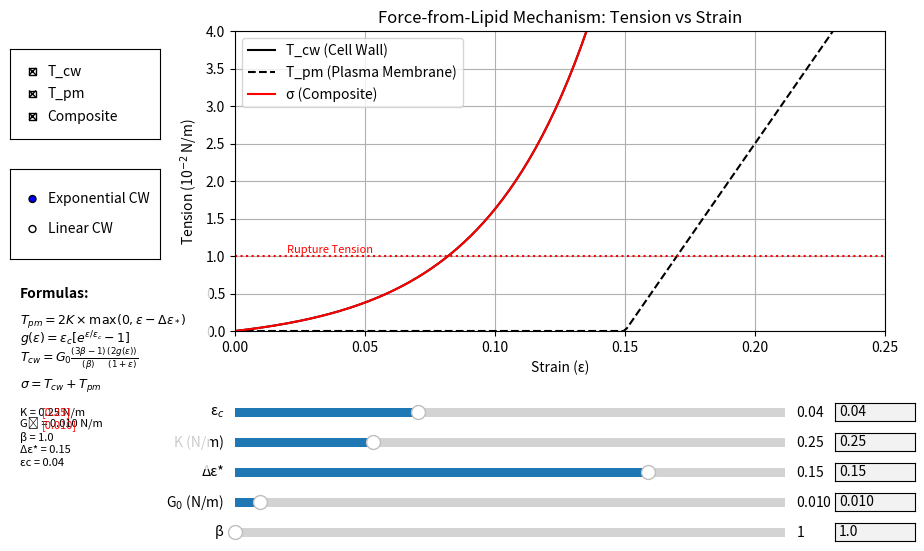

Write the Python code that produced this figure.
"""
Alternate interactive model with throttling for speed. Provides sliders and
text boxes to adjust elastic constants and shows updated tension curves without
lag.
"""

import numpy as np
import matplotlib.pyplot as plt
from matplotlib.widgets import Slider, RadioButtons, CheckButtons, TextBox
import matplotlib.patches as patches
from functools import partial
import time

# Create the figure and axes
fig, ax = plt.subplots(figsize=(10, 6))
plt.subplots_adjust(left=0.25, bottom=0.38)

# Initial parameter values (reference values)
epsilon_c = 0.04
K = 0.25          # membrane elasticity constant (N/m)
G0 = 0.01         # cell wall elasticity constant (N/m)
delta_eps_star = 0.15  # slack threshold
beta = 1.0        # aspect ratio (L/D)
use_exponential = True  # Toggle for exponential vs. linear model for CW only

# Store reference values for display
K_ref = K
G0_ref = G0

# Create strain array with fewer points for better performance
strain = np.linspace(0, 0.25, 200)  # Further reduced resolution

# Cache for formula text
formula_last_updated = 0
formula_update_interval = 0.3  # seconds between formula updates

# Throttling variables
last_update_time = 0
update_interval = 0.1  # seconds between updates
updating = False
pending_update = False
last_ylim_update = 0
ylim_update_interval = 0.5  # Limit y-axis updates to reduce lag

# Define strain hardening function g(ε) - precompute for better performance
def g_epsilon(eps, eps_c, use_exp=True):
    if use_exp:
        return eps_c * (np.exp(eps / eps_c) - 1)
    else:
        return eps

# Optimized calculation function with caching for common values
def calculate_tensions(strain, eps_c, K, G0, delta_eps_star, beta, use_exp):
    # Calculate excess strain (max with 0 to ensure no negative values)
    excess_strain = np.maximum(0, strain - delta_eps_star)
    
    # Calculate PM tension (T_pm) - ALWAYS LINEAR regardless of exponential model setting
    # T_pm = 2K × Δε
    T_pm = 2 * K * excess_strain
    
    # Calculate CW tension (T_cw) - can be exponential or linear
    # Precompute geometric factor to save time
    geometric_factor = (3*beta - 1) / beta
    
    # Calculate g(ε) based on model
    g_eps = g_epsilon(strain, eps_c, use_exp)
    
    # Calculate Cell Wall tension
    # T_cw = G0 * geometric_factor * (2g(ε)/(1+ε))
    T_cw = G0 * geometric_factor * (2 * g_eps) / (1 + strain)
    
    # Calculate composite tension (σ)
    composite = T_cw + T_pm
    
    return T_cw, T_pm, composite

# Initial plot
T_cw, T_pm, composite = calculate_tensions(
    strain, epsilon_c, K, G0, delta_eps_star, beta, use_exponential
)

# Convert to 10^-2 N/m for display
T_cw_display = T_cw * 100
T_pm_display = T_pm * 100
composite_display = composite * 100

# Create the plots
line_cw, = ax.plot(strain, T_cw_display, 'k-', label='T_cw (Cell Wall)')
line_pm, = ax.plot(strain, T_pm_display, 'k--', label='T_pm (Plasma Membrane)')
line_composite, = ax.plot(strain, composite_display, 'r-', label='σ (Composite)')

# Add horizontal line at tension = 1×10^-2 N/m (rupture tension)
rupture_line = ax.axhline(y=1.0, color='r', linestyle=':', linewidth=1.5)
ax.text(0.02, 1.05, 'Rupture Tension', color='r', fontsize=8)

# Set up plot labels and legend
ax.set_xlabel('Strain (ε)')
ax.set_ylabel('Tension (10$^{-2}$ N/m)')
ax.set_title('Force-from-Lipid Mechanism: Tension vs Strain')
ax.legend()
ax.grid(True)

# Set axes limits
ax.set_xlim(0, 0.25)
ax.set_ylim(0, 4)

# Create sliders and text input fields for adjusting parameters
ax_eps_c_slider = plt.axes([0.25, 0.23, 0.55, 0.03])
ax_eps_c_text = plt.axes([0.85, 0.23, 0.08, 0.03])

ax_K_slider = plt.axes([0.25, 0.18, 0.55, 0.03])
ax_K_text = plt.axes([0.85, 0.18, 0.08, 0.03])

ax_delta_eps_slider = plt.axes([0.25, 0.13, 0.55, 0.03])
ax_delta_eps_text = plt.axes([0.85, 0.13, 0.08, 0.03])

ax_G0_slider = plt.axes([0.25, 0.08, 0.55, 0.03]) 
ax_G0_text = plt.axes([0.85, 0.08, 0.08, 0.03])

ax_beta_slider = plt.axes([0.25, 0.03, 0.55, 0.03])
ax_beta_text = plt.axes([0.85, 0.03, 0.08, 0.03])

# Create sliders with updated ranges
slider_eps_c = Slider(ax_eps_c_slider, 'ε$_c$', 0.01, 0.1, valinit=epsilon_c)
slider_K = Slider(ax_K_slider, 'K (N/m)', 0.1, 0.7, valinit=K)
slider_delta_eps = Slider(ax_delta_eps_slider, 'Δε*', 0, 0.2, valinit=delta_eps_star)
slider_G0 = Slider(ax_G0_slider, 'G$_0$ (N/m)', 0.001, 0.2, valinit=G0)  # Range now goes to 0.2
slider_beta = Slider(ax_beta_slider, 'β', 1.0, 5.0, valinit=beta)

# Create text boxes with shorter values to avoid computational overhead
text_eps_c = TextBox(ax_eps_c_text, '', initial=f"{epsilon_c:.2f}")
text_K = TextBox(ax_K_text, '', initial=f"{K:.2f}")
text_delta_eps = TextBox(ax_delta_eps_text, '', initial=f"{delta_eps_star:.2f}")
text_G0 = TextBox(ax_G0_text, '', initial=f"{G0:.3f}")
text_beta = TextBox(ax_beta_text, '', initial=f"{beta:.1f}")

# Create radio buttons for model selection
ax_radio = plt.axes([0.025, 0.5, 0.15, 0.15])
radio = RadioButtons(ax_radio, ('Exponential CW', 'Linear CW'))

# Create checkboxes for toggling tension components
ax_check = plt.axes([0.025, 0.7, 0.15, 0.15])
check = CheckButtons(ax_check, ('T_cw', 'T_pm', 'Composite'), (True, True, True))

# Create a text box for formulas with cached updates
ax_formulas = plt.axes([0.025, 0.15, 0.2, 0.3])
ax_formulas.axis('off')

# Add a background patch
formula_background = patches.Rectangle((0, 0), 1, 1, transform=ax_formulas.transAxes,
                                       facecolor='white', alpha=0.8)
ax_formulas.add_patch(formula_background)

# Function to update formula text - now with caching
def update_formula_text(force=False):
    global formula_last_updated
    
    # Only update formulas occasionally to improve performance
    current_time = time.time()
    if not force and current_time - formula_last_updated < formula_update_interval:
        return
    
    formula_last_updated = current_time
    
    ax_formulas.clear()
    ax_formulas.axis('off')
    ax_formulas.add_patch(formula_background)
    
    # Title
    ax_formulas.text(0.05, 0.95, "Formulas:", fontsize=10, fontweight='bold')
    
    # PM tension formula
    ax_formulas.text(0.05, 0.8, r"$T_{pm} = 2K \times \max(0, \varepsilon - \Delta\varepsilon_*)$", fontsize=9)
    
    # CW tension formula
    if use_exponential:
        ax_formulas.text(0.05, 0.7, r"$g(\varepsilon) = \varepsilon_c [e^{\varepsilon/\varepsilon_c} - 1]$", fontsize=9)
    else:
        ax_formulas.text(0.05, 0.7, r"$g(\varepsilon) = \varepsilon$", fontsize=9)
    
    ax_formulas.text(0.05, 0.6, r"$T_{cw} = G_0 \frac{(3\beta-1)}{(\beta)} \frac{(2g(\varepsilon))}{(1+\varepsilon)}$", fontsize=9)
    
    # Composite formula
    ax_formulas.text(0.05, 0.45, r"$\sigma = T_{cw} + T_{pm}$", fontsize=9)
    
    # Parameter values - with reference values added
    # Format: current value [reference value in red]
    k_val = slider_K.val
    k_ref_text = f"[{K_ref:.2f}]"
    ax_formulas.text(0.05, 0.3, f"K = {k_val:.2f} N/m ", fontsize=8)
    ax_formulas.text(0.16, 0.3, k_ref_text, fontsize=8, color='red')
    
    g0_val = slider_G0.val
    g0_ref_text = f"[{G0_ref:.3f}]"
    ax_formulas.text(0.05, 0.23, f"G₀ = {g0_val:.3f} N/m ", fontsize=8)
    ax_formulas.text(0.16, 0.23, g0_ref_text, fontsize=8, color='red')
    
    beta_val = slider_beta.val
    ax_formulas.text(0.05, 0.16, f"β = {beta_val:.1f}", fontsize=8)
    
    delta_eps = slider_delta_eps.val
    ax_formulas.text(0.05, 0.09, f"Δε* = {delta_eps:.2f}", fontsize=8)
    
    if use_exponential:
        eps_c = slider_eps_c.val
        ax_formulas.text(0.05, 0.02, f"εc = {eps_c:.2f}", fontsize=8)

# Initialize formula text
update_formula_text(force=True)

# Adaptive update interval based on G0 value (higher G0 = more throttling)
def get_dynamic_update_interval(g0_val):
    # Scale update interval based on G0 value
    if g0_val > 0.1:
        return 0.2  # Slower updates for very large G0
    elif g0_val > 0.05:
        return 0.15  # Medium throttling
    else:
        return 0.1  # Normal speed for small G0

# Main update function with throttling and optimization
def update(val=None):
    global updating, pending_update, last_update_time, last_ylim_update
    
    current_time = time.time()
    
    # Get current parameter values
    eps_c = slider_eps_c.val
    k_val = slider_K.val
    delta_eps = slider_delta_eps.val
    g0_val = slider_G0.val
    beta_val = slider_beta.val
    
    # Get dynamic update interval based on G0 value
    dynamic_interval = get_dynamic_update_interval(g0_val)
    
    # Check if we're already updating or if we need to throttle
    if updating:
        pending_update = True
        return
    
    if current_time - last_update_time < dynamic_interval:
        # Schedule update for later
        if not pending_update:
            pending_update = True
            fig.canvas.draw_idle()
        return
    
    updating = True
    pending_update = False
    last_update_time = current_time
    
    # Update text boxes to match sliders (with minimal formatting)
    if not text_eps_c.active:
        text_eps_c.set_val(f"{eps_c:.2f}")
    if not text_K.active:
        text_K.set_val(f"{k_val:.2f}")
    if not text_delta_eps.active:
        text_delta_eps.set_val(f"{delta_eps:.2f}")
    if not text_G0.active:
        text_G0.set_val(f"{g0_val:.3f}")
    if not text_beta.active:
        text_beta.set_val(f"{beta_val:.1f}")
    
    # Recalculate tensions
    T_cw, T_pm, composite = calculate_tensions(
        strain, eps_c, k_val, g0_val, delta_eps, beta_val, use_exponential
    )
    
    # Convert to 10^-2 N/m for display
    T_cw_display = T_cw * 100
    T_pm_display = T_pm * 100
    composite_display = composite * 100
    
    # Update plot data
    line_cw.set_ydata(T_cw_display)
    line_pm.set_ydata(T_pm_display)
    line_composite.set_ydata(composite_display)
    
    # Update formula text
    update_formula_text()
    
    # Adjust y-axis limits - but not too frequently for large G0 values
    update_ylim = (current_time - last_ylim_update > ylim_update_interval)
    
    if update_ylim:
        max_val = max(np.max(T_cw_display), np.max(T_pm_display), np.max(composite_display))
        
        # Add extra headroom for larger G0 values
        headroom = 1.2 if g0_val < 0.05 else 1.5
        
        # Check if we need to update the y-axis (avoid minor changes)
        current_ylim = ax.get_ylim()[1]
        if max_val * headroom > current_ylim or max_val * headroom < current_ylim * 0.5:
            ax.set_ylim(0, max_val * headroom)
            last_ylim_update = current_time
    
    fig.canvas.draw_idle()
    updating = False
    
    # Check if another update is pending
    if pending_update:
        # Use a timer callback to update after the interval
        timer = fig.canvas.new_timer(interval=dynamic_interval*1000)
        timer.add_callback(update)
        timer.start()

# Connect sliders to update function
slider_eps_c.on_changed(update)
slider_K.on_changed(update)
slider_delta_eps.on_changed(update)
slider_G0.on_changed(update)
slider_beta.on_changed(update)

# Simplified text input handlers
def submit_text(text, slider, min_val, max_val, format_str):
    try:
        value = float(text)
        if min_val <= value <= max_val:
            slider.set_val(value)
    except ValueError:
        pass  # Ignore invalid inputs

# Connect text inputs with simplified handlers - updated max_val for G0 to 0.2
text_eps_c.on_submit(partial(submit_text, slider=slider_eps_c, min_val=0.01, max_val=0.1, format_str="{:.2f}"))
text_K.on_submit(partial(submit_text, slider=slider_K, min_val=0.1, max_val=0.7, format_str="{:.2f}"))
text_delta_eps.on_submit(partial(submit_text, slider=slider_delta_eps, min_val=0, max_val=0.2, format_str="{:.2f}"))
text_G0.on_submit(partial(submit_text, slider=slider_G0, min_val=0.001, max_val=0.2, format_str="{:.3f}"))  # Updated to 0.2
text_beta.on_submit(partial(submit_text, slider=slider_beta, min_val=1.0, max_val=5.0, format_str="{:.1f}"))

# Function to handle radio button selection
def model_select(label):
    global use_exponential
    use_exponential = (label == 'Exponential CW')
    update()
    # Force formula update when model changes
    update_formula_text(force=True)

radio.on_clicked(model_select)

# Function to handle checkbox toggles
def toggle_visibility(label):
    if label == 'T_cw':
        line_cw.set_visible(not line_cw.get_visible())
    elif label == 'T_pm':
        line_pm.set_visible(not line_pm.get_visible())
    elif label == 'Composite':
        line_composite.set_visible(not line_composite.get_visible())
    fig.canvas.draw_idle()

check.on_clicked(toggle_visibility)

plt.show()